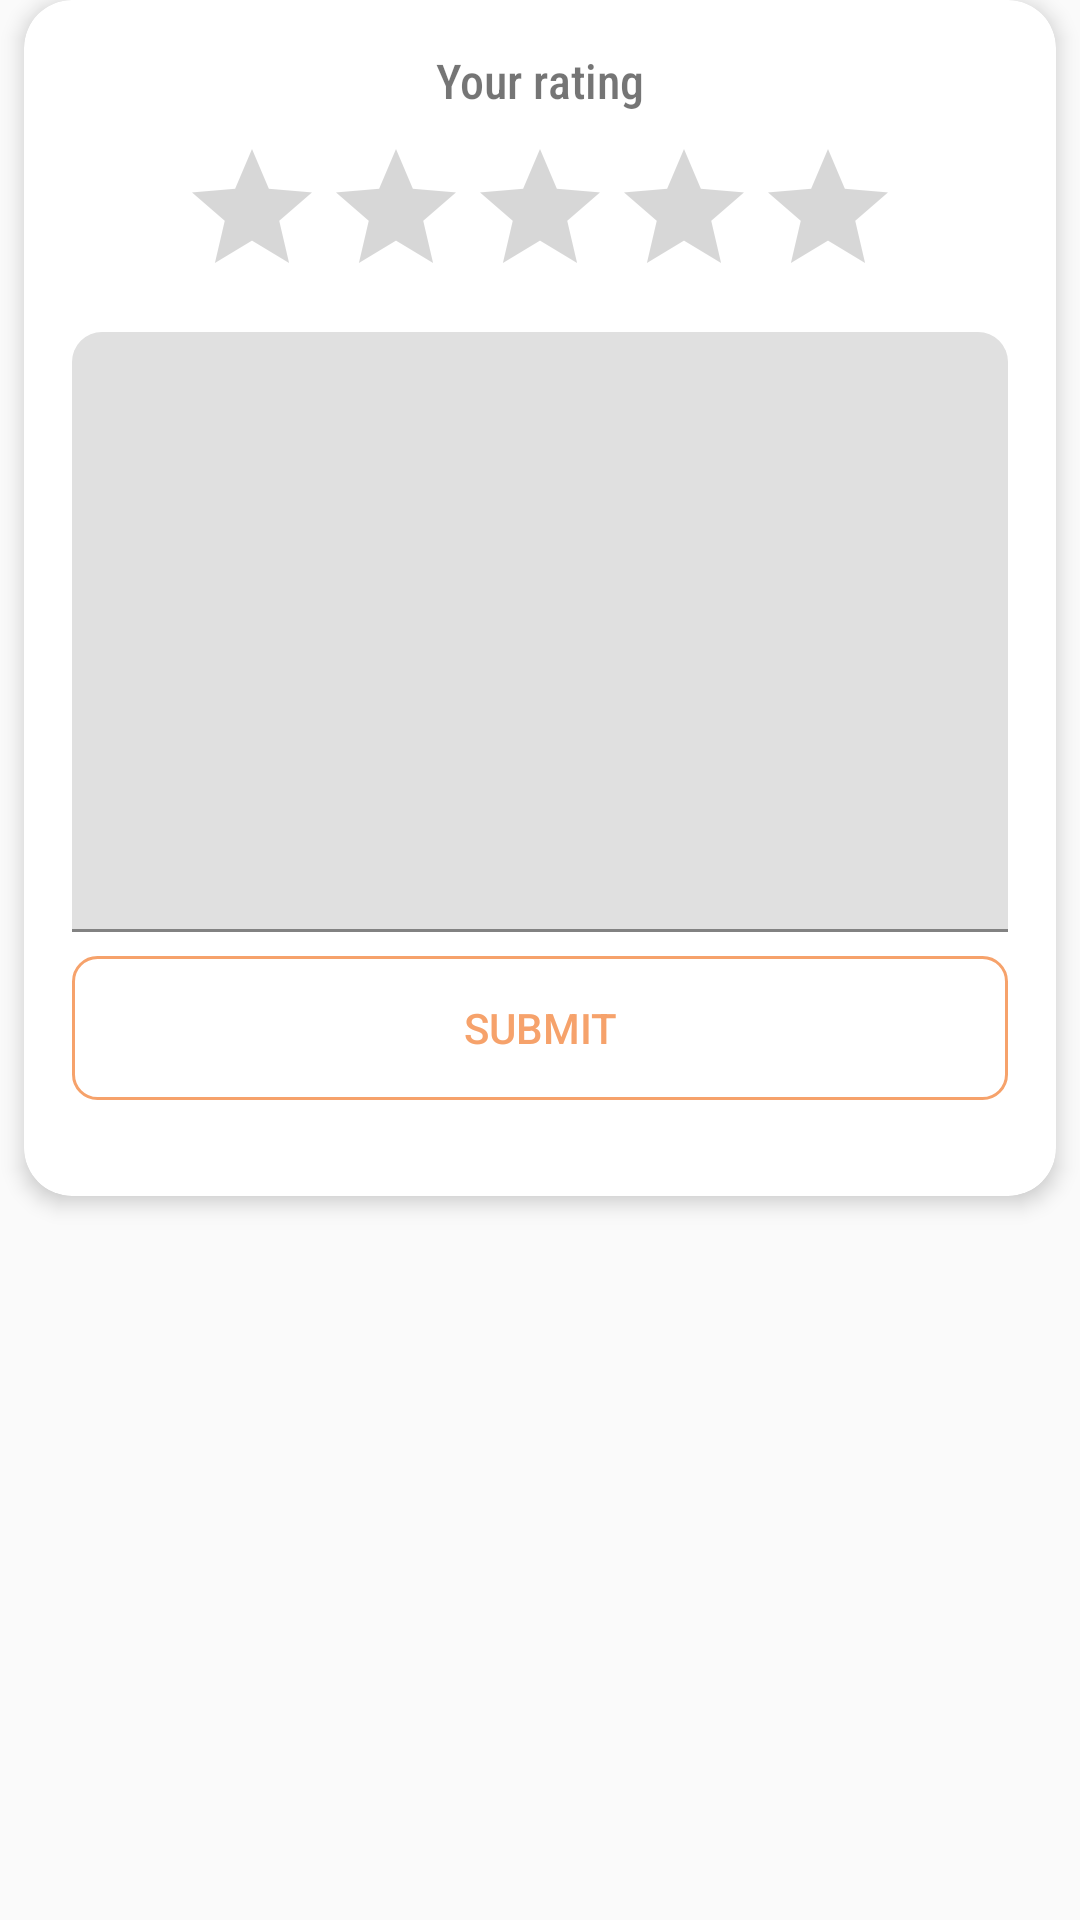

Produce the Android XML layout that renders to this screen, including the resource entries it uses.
<!-- AndroidManifest.xml: application theme Theme.IdeaServices -->
<!-- res/layout/review_dialog.xml -->
<?xml version="1.0" encoding="utf-8"?>
<RelativeLayout xmlns:android="http://schemas.android.com/apk/res/android"
    xmlns:app="http://schemas.android.com/apk/res-auto"
    xmlns:tools="http://schemas.android.com/tools"
    android:layout_width="match_parent"
    android:layout_gravity="bottom"
    android:layout_marginBottom="20dp"
    android:layout_alignParentBottom="true"
    android:layout_height="wrap_content">

    <androidx.cardview.widget.CardView
        android:layout_width="match_parent"
        android:layout_height="wrap_content"
        android:layout_marginStart="8dp"
        android:layout_marginEnd="8dp"
        android:layout_marginBottom="8dp"
        app:cardCornerRadius="16dp"
        app:cardElevation="4dp"
        app:layout_constraintBottom_toBottomOf="parent"
        app:layout_constraintEnd_toEndOf="parent"
        app:layout_constraintStart_toStartOf="parent">

        <androidx.constraintlayout.widget.ConstraintLayout
            android:layout_width="match_parent"
            android:layout_height="match_parent">

            <Button
                android:id="@+id/btn_submit"
                android:layout_width="0dp"
                android:layout_height="wrap_content"
                android:layout_marginBottom="32dp"
                android:background="@drawable/btn_dialog_bg"
                android:text="Submit"
                android:textColor="@color/light_orange"
                app:layout_constraintBottom_toBottomOf="parent"
                app:layout_constraintEnd_toEndOf="@+id/textInputLayout2"
                app:layout_constraintStart_toStartOf="@+id/textInputLayout2" />

            <RatingBar
                android:id="@+id/ratingBar"
                android:layout_width="wrap_content"
                android:layout_height="wrap_content"
                android:layout_marginTop="8dp"
                android:progressTint="@color/light_orange"
                android:secondaryProgressTint="@color/light_orange"
                app:layout_constraintBottom_toTopOf="@+id/review_text"
                app:layout_constraintEnd_toEndOf="parent"
                app:layout_constraintStart_toStartOf="parent"
                app:layout_constraintTop_toBottomOf="@+id/textView29" />

            <TextView
                android:id="@+id/textView29"
                android:layout_width="wrap_content"
                android:layout_height="wrap_content"
                android:layout_marginTop="16dp"
                android:fontFamily="sans-serif-condensed-medium"
                android:text="Your rating"
                android:textSize="16sp"
                app:layout_constraintEnd_toEndOf="@+id/ratingBar"
                app:layout_constraintStart_toStartOf="@+id/ratingBar"
                app:layout_constraintTop_toTopOf="parent" />

            <com.google.android.material.textfield.TextInputLayout
                android:id="@+id/textInputLayout2"
                style="@style/Widget.MaterialComponents.TextInputLayout.FilledBox"
                android:layout_width="0dp"
                android:layout_height="200dp"
                android:layout_marginStart="16dp"

                android:layout_marginTop="8dp"
                android:layout_marginEnd="16dp"
                android:layout_marginBottom="8dp"
                app:boxCornerRadiusTopEnd="10dp"
                app:boxCornerRadiusTopStart="10dp"
                app:layout_constraintBottom_toTopOf="@+id/btn_submit"
                app:layout_constraintEnd_toEndOf="parent"
                app:layout_constraintStart_toStartOf="parent"
                app:layout_constraintTop_toBottomOf="@+id/ratingBar">

                <com.google.android.material.textfield.TextInputEditText
                    android:id="@+id/review_text"
                    android:layout_width="match_parent"
                    android:layout_height="match_parent"
                    android:foregroundGravity="top"
                    android:gravity="top"
                    android:text=" " />
            </com.google.android.material.textfield.TextInputLayout>

        </androidx.constraintlayout.widget.ConstraintLayout>
    </androidx.cardview.widget.CardView>
</RelativeLayout>
<!-- resources referenced by this layout -->
<resources>
  <color name="light_orange">#F6A26B</color>
  <!-- drawable btn_dialog_bg (drawable-v24) -->
  <?xml version="1.0" encoding="utf-8"?>
  <ripple xmlns:android="http://schemas.android.com/apk/res/android" android:color="@color/light_orange">
  <item>
      <shape android:shape="rectangle">
          <stroke android:color="@color/light_orange"
              android:width="1dp"/>
          <corners android:radius="8dp"/>
      </shape>
  </item>
  </ripple>
  <style name="Theme.IdeaServices" parent="Theme.MaterialComponents.DayNight.NoActionBar.Bridge">
          
          <item name="colorPrimary">@color/light_orange</item>
          <item name="colorPrimaryVariant">@color/white</item>
          <item name="colorOnPrimary">@color/white</item>
          
          <item name="colorSecondary">@color/teal_200</item>
          <item name="colorSecondaryVariant">@color/teal_700</item>
          <item name="colorOnSecondary">@color/black</item>
          
          <item name="android:statusBarColor" tools:targetApi="l">?attr/colorPrimaryVariant</item>
          
      </style>
  <color name="white">#FFFFFFFF</color>
  <color name="teal_200">#FF03DAC5</color>
  <color name="teal_700">#FF018786</color>
  <color name="black">#FF000000</color>
</resources>
